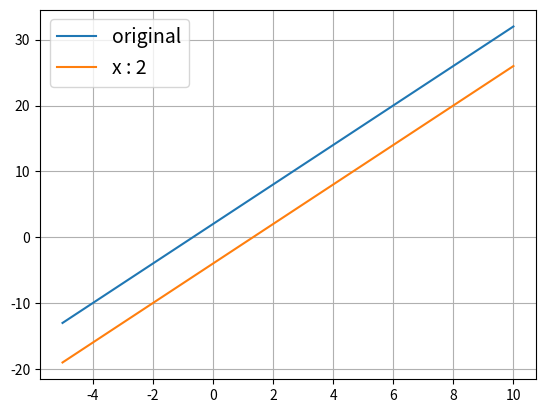

The script that saved this image:
import numpy as np
import matplotlib.pyplot as plt
from fractions import Fraction

x = np.arange(-5,11)
y = 3*x + 2
y2 = 3*(x-2) + 2
plt.plot(x,y, label = 'original')
plt.plot(x, y2, label = 'x : 2')
plt.legend(fontsize = 14)
plt.grid()